Run: headless pygame with SDL's dummy video driver; simulated clock (each Clock.tick advances the game by its frame time, no real sleeping); random seed 0; keys injected as events and as key.get_pressed() state; no mouse input.
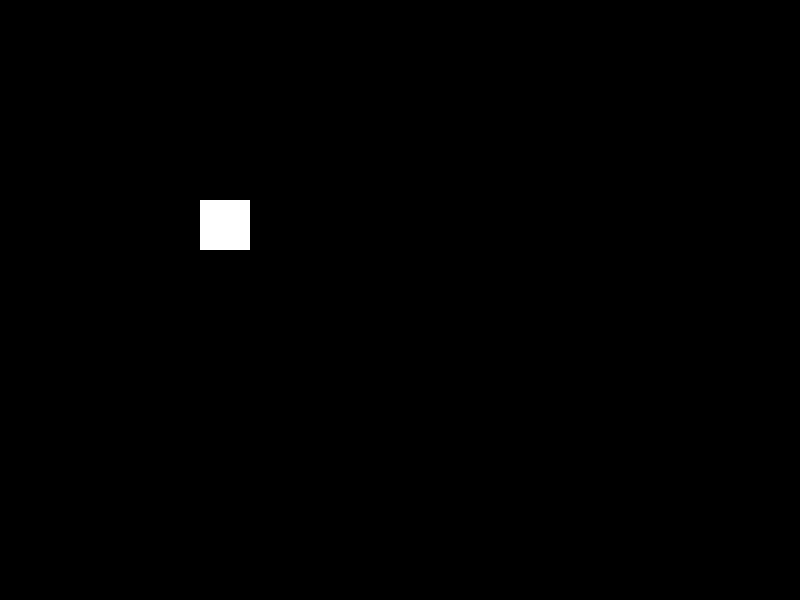
Frame 1 of 4 · flips 1–60 · no input
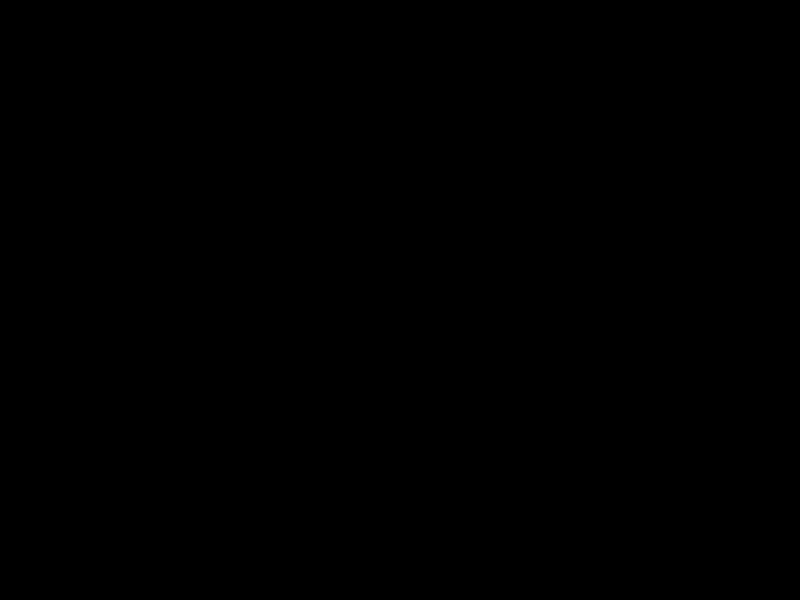
Frame 2 of 4 · flips 61–180 · tapped SPACE, RETURN · held RIGHT (→), D
Frame 3 of 4 · flips 181–300 · held DOWN (↓), S · screen unchanged from frame 2, image omitted
Frame 4 of 4 · flips 301–420 · held LEFT (←), A, UP (↑), W · screen same as frame 1, image omitted

The pygame program that drew these frames:

import pygame

pygame.init()

largura, altura = 800, 600
PRETO = (0, 0, 0)
BRANCO = (255, 255, 255)

screen = pygame.display.set_mode((largura, altura))
pygame.display.set_caption("Visualização 2D")

x, y = 200, 200
velocidade = 10
tamanho = 50
angulo = 0

posicaoInicial = 200, 200
tamanhoInicial = 50
anguloInicial = 0

rodando = True
while rodando:
    pygame.time.delay(10)
    screen.fill(PRETO)
    for event in pygame.event.get():
        if event.type == pygame.QUIT:
            rodando = False
    
    keys = pygame.key.get_pressed()

    if keys[pygame.K_a] or keys[pygame.K_LEFT]:
        x -= velocidade
    if keys[pygame.K_d] or keys[pygame.K_RIGHT]:
        x += velocidade
    
    if keys[pygame.K_w] or keys[pygame.K_UP]:
        y -= velocidade
    if keys[pygame.K_s] or keys[pygame.K_DOWN]:
        y += velocidade
    
    if keys[pygame.K_PLUS] or keys[pygame.K_KP_PLUS]:
        tamanho += 5
    if keys[pygame.K_MINUS] or keys[pygame.K_KP_MINUS]:
        tamanho = max(10, tamanho - 5)
    
    if keys[pygame.K_e]:
        angulo -= 5
    if keys[pygame.K_q]:
        angulo += 5
    
    if keys[pygame.K_r]:
        x, y = posicaoInicial
        tamanho = tamanhoInicial
        angulo = anguloInicial
    
    ret = pygame.Surface((tamanho, tamanho), pygame.SRCALPHA)
    ret.fill(BRANCO)
    retRotacionado = pygame.transform.rotate(ret, angulo)
    retPosicao = retRotacionado.get_rect(center=(x + tamanho // 2, y + tamanho // 2))
    screen.blit(retRotacionado, retPosicao.topleft)
    pygame.display.flip()

pygame.quit()
